Photos from the image-classification dataset "data" in the GitHub repository clevecque/object_position. Its 4 classes are: from top, side, three quarters front left, three quarters front right.

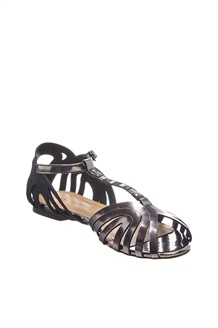
Label: three quarters front right

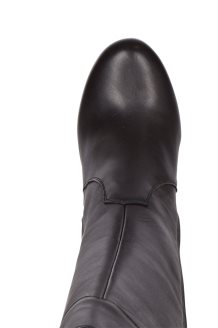
Label: from top

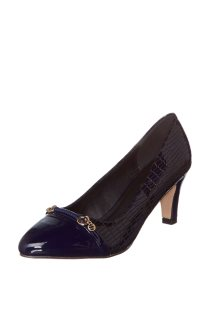
Label: three quarters front left

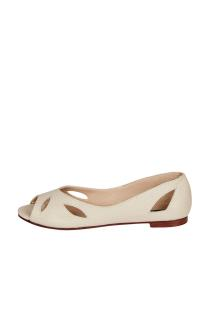
Label: side

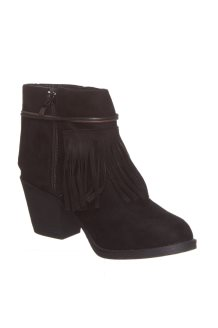
Label: three quarters front right

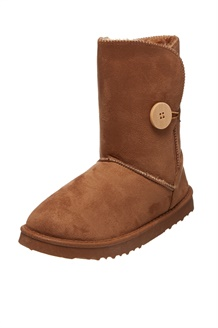
Label: three quarters front left
